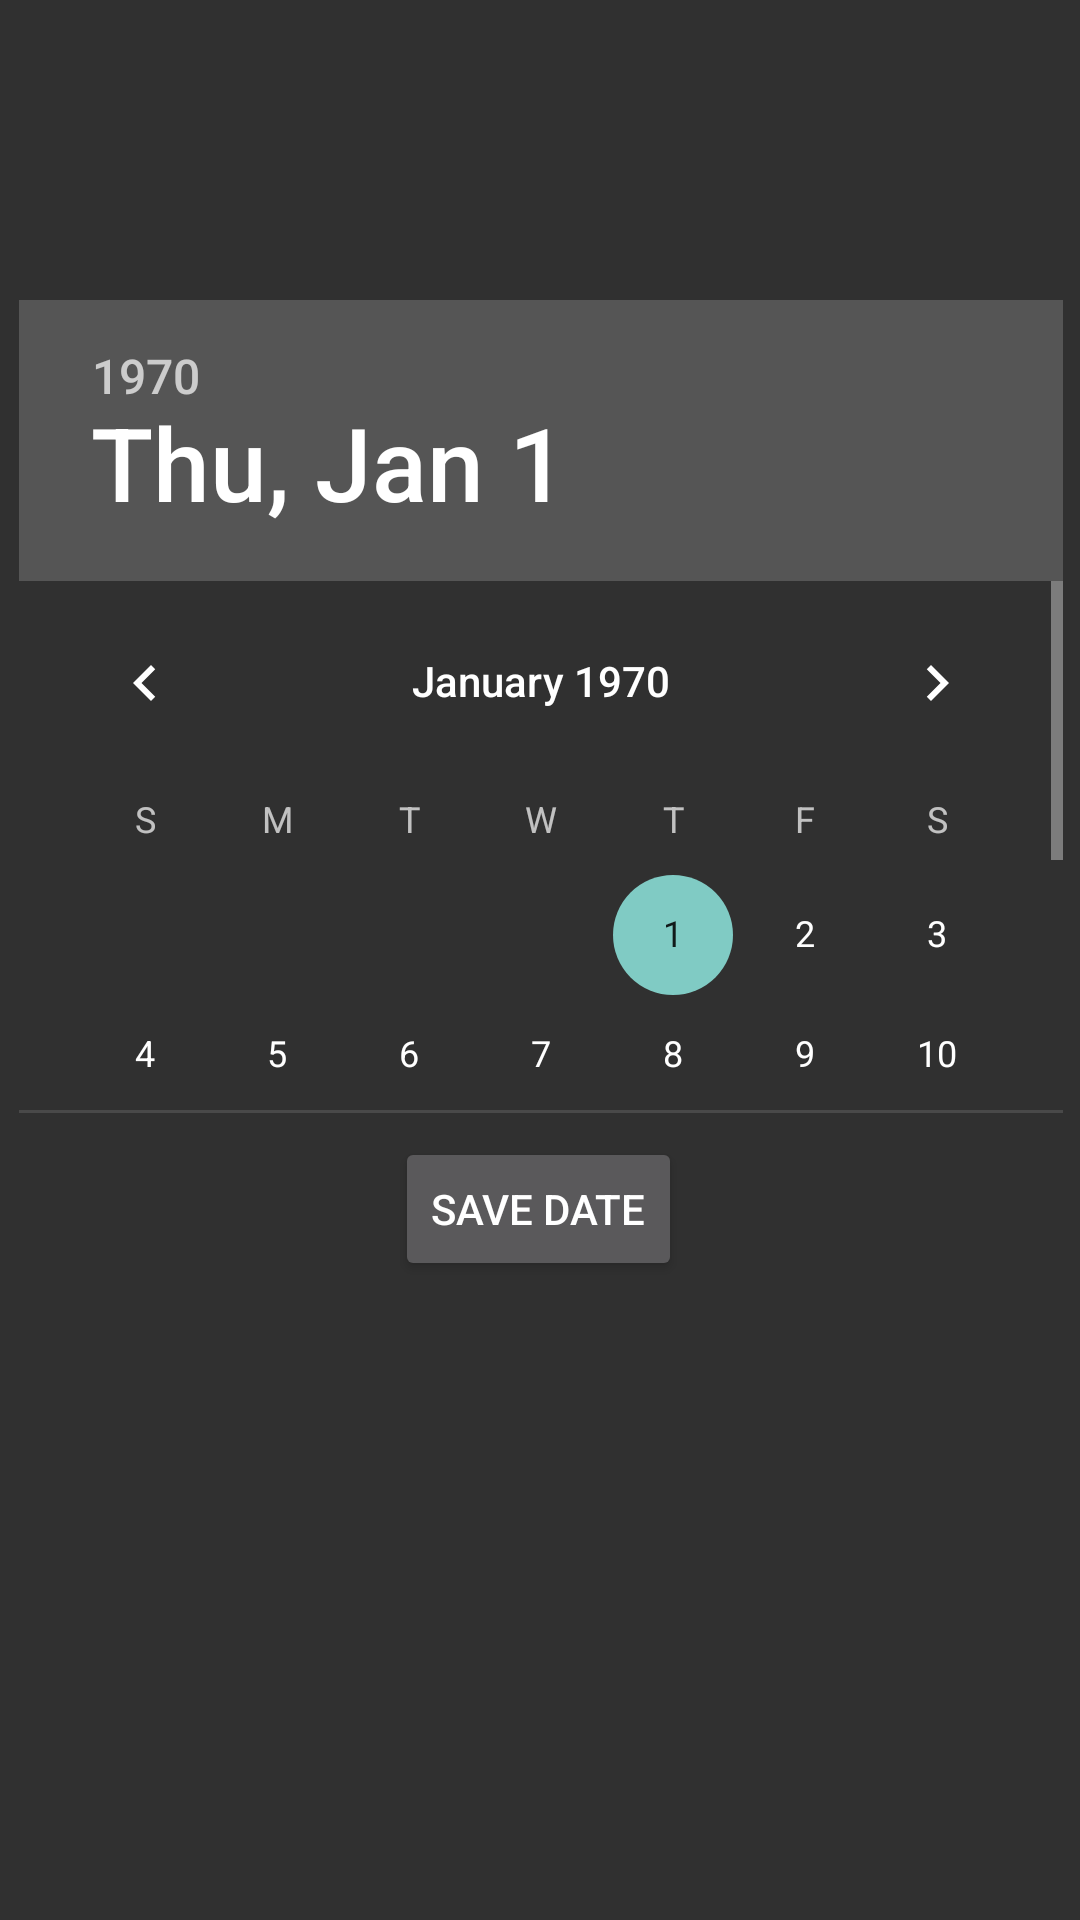

Produce the Android XML layout that renders to this screen, including the resource entries it uses.
<!-- AndroidManifest.xml: application theme AppTheme -->
<!-- res/layout/activity_calendar.xml -->
<?xml version="1.0" encoding="utf-8"?>
<android.support.constraint.ConstraintLayout xmlns:android="http://schemas.android.com/apk/res/android"
    xmlns:app="http://schemas.android.com/apk/res-auto"
    xmlns:tools="http://schemas.android.com/tools"
    android:layout_width="match_parent"
    android:layout_height="match_parent"
    tools:context="com.example.andrew.project_bordin_costa.CalendarActivity">

    <ImageView
        android:id="@+id/imageView"
        android:layout_width="wrap_content"
        android:layout_height="wrap_content"
        android:scaleType="centerCrop"
        android:src="@drawable/beach"
        app:layout_constraintBottom_toBottomOf="parent"
        app:layout_constraintEnd_toEndOf="parent"
        app:layout_constraintStart_toStartOf="parent"
        app:layout_constraintTop_toTopOf="parent" />

    <Button
        android:id="@+id/btnSaveDate"
        android:layout_width="wrap_content"
        android:layout_height="wrap_content"
        android:layout_marginBottom="112dp"
        android:layout_marginEnd="8dp"
        android:layout_marginStart="8dp"
        android:layout_marginTop="8dp"
        android:text="Save Date"
        app:layout_constraintBottom_toBottomOf="parent"
        app:layout_constraintEnd_toEndOf="parent"
        app:layout_constraintHorizontal_bias="0.498"
        app:layout_constraintStart_toStartOf="parent"
        app:layout_constraintTop_toBottomOf="@+id/datePicker"
        app:layout_constraintVertical_bias="0.0" />

    <DatePicker
        android:id="@+id/datePicker"
        android:layout_width="wrap_content"
        android:layout_height="271dp"
        android:layout_marginEnd="8dp"
        android:layout_marginStart="8dp"
        android:layout_marginTop="100dp"
        android:calendarViewShown="false"
        app:layout_constraintEnd_toEndOf="parent"
        app:layout_constraintHorizontal_bias="0.488"
        app:layout_constraintStart_toStartOf="parent"
        app:layout_constraintTop_toTopOf="parent" />

</android.support.constraint.ConstraintLayout>
<!-- resources referenced by this layout -->
<resources>
  <style name="AppTheme" parent="Theme.AppCompat.NoActionBar">
  
      </style>
</resources>
